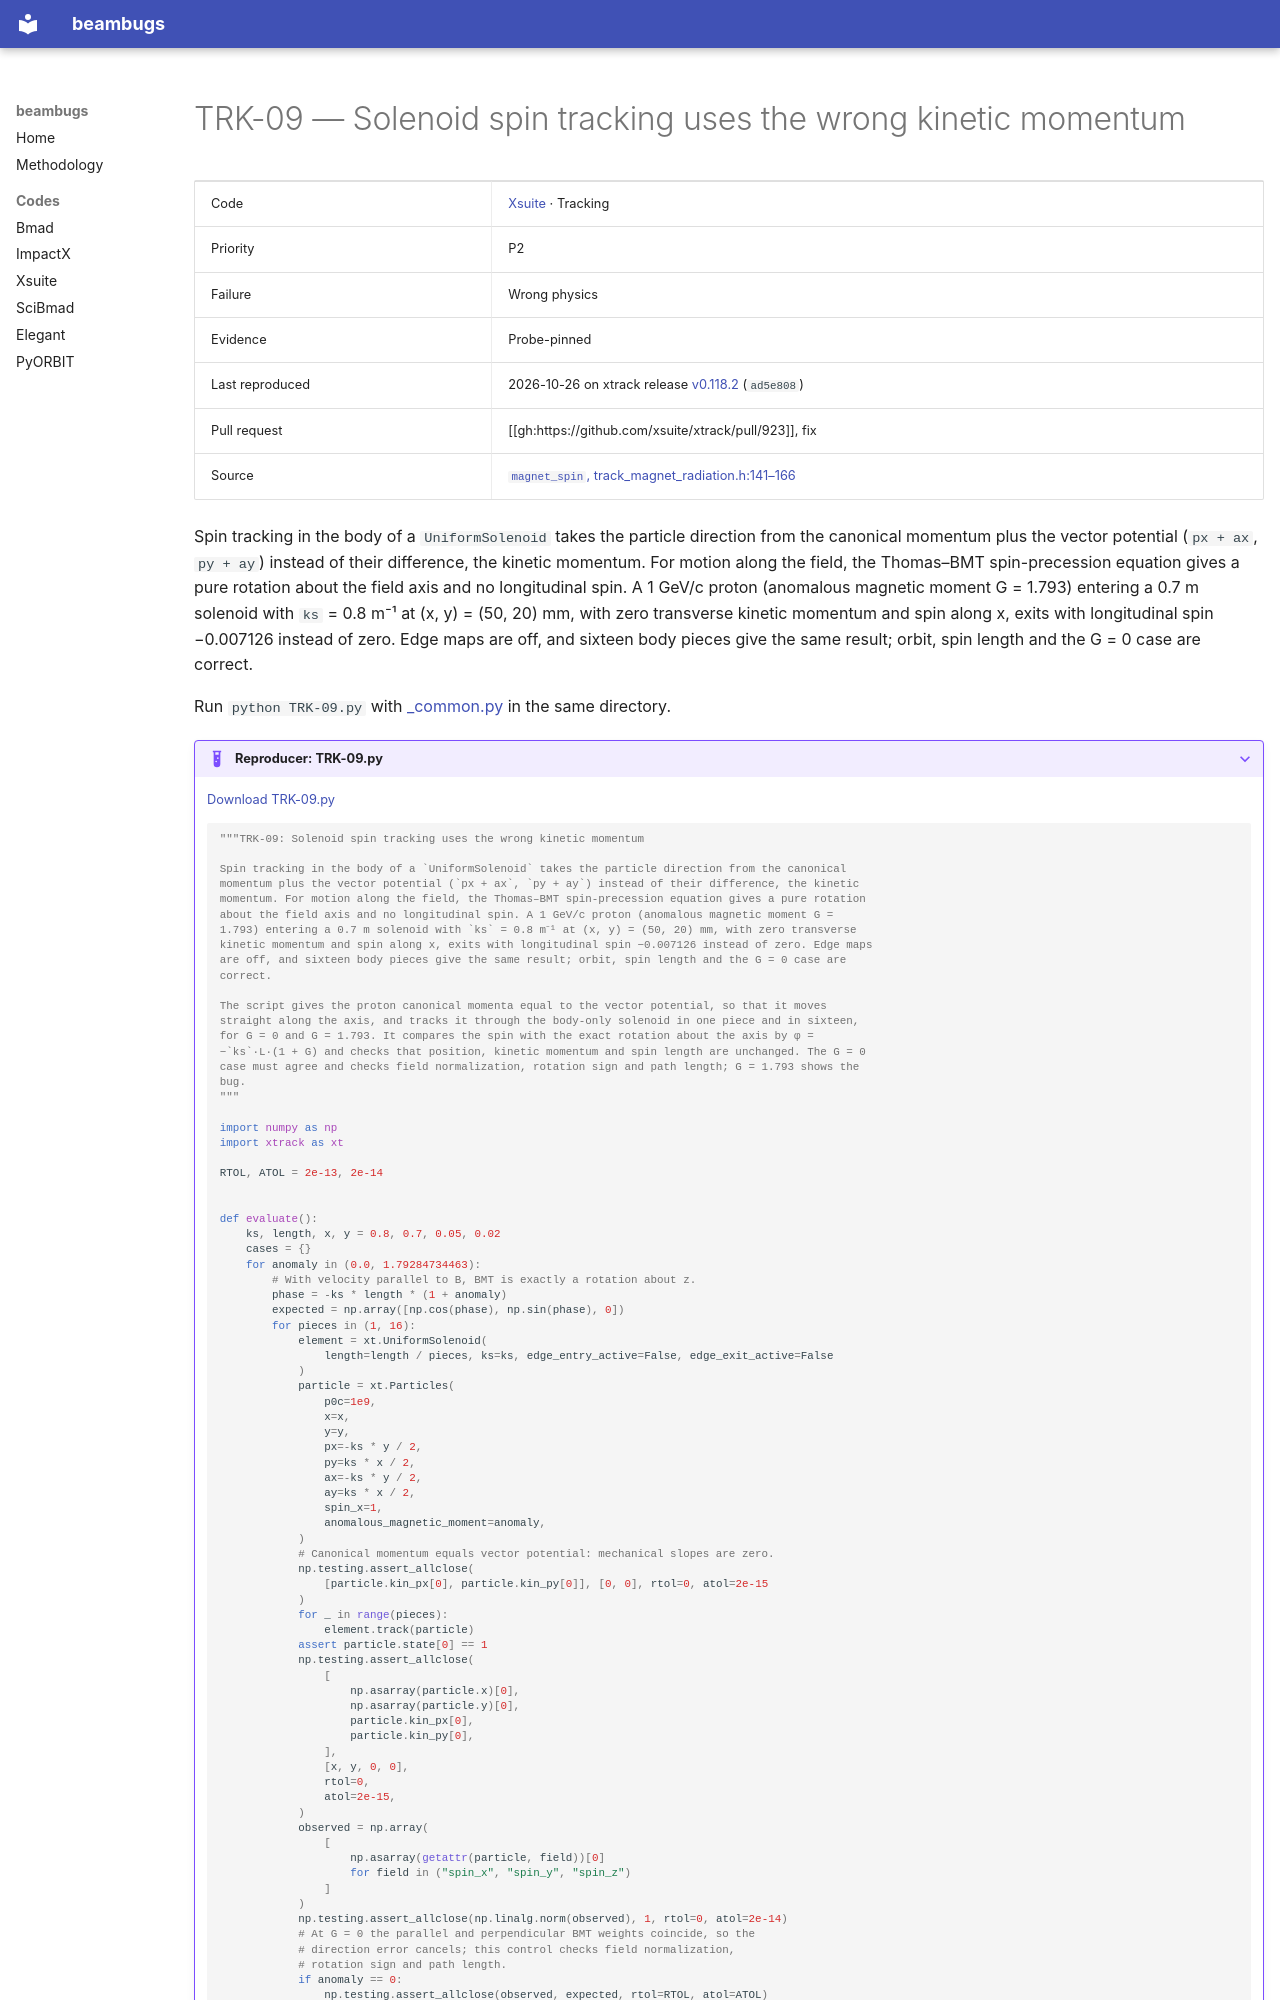

repository: nikitakuklev/beambugs · page: xsuite/TRK-09/index.html · generator: mkdocs

---
title: "TRK-09: Solenoid spin tracking uses the wrong kinetic momentum"
hide:
  - toc
---

# TRK-09 — Solenoid spin tracking uses the wrong kinetic momentum

| | |
|---|---|
| Code | [Xsuite](../index.md) · Tracking |
| Priority | P2 |
| Failure | Wrong physics |
| Evidence | Probe-pinned |
| Last reproduced | 2026-10-26 on xtrack release [v0.118.2](https://github.com/xsuite/xtrack/tree/v0.118.2) (`ad5e808`) |
| Pull request | [[gh:https://github.com/xsuite/xtrack/pull/923]], fix |
| Source | [`magnet_spin`, track_magnet_radiation.h:141–166](https://github.com/xsuite/xtrack/blob/ad5e808cdc5b9a881eac2f41e32a0b7d11cc7028/xtrack/beam_elements/elements_src/track_magnet_radiation.h#L141-L166) |

Spin tracking in the body of a `UniformSolenoid` takes the particle direction from the canonical momentum plus the vector potential (`px + ax`, `py + ay`) instead of their difference, the kinetic momentum. For motion along the field, the Thomas–BMT spin-precession equation gives a pure rotation about the field axis and no longitudinal spin. A 1 GeV/c proton (anomalous magnetic moment G = 1.793) entering a 0.7 m solenoid with `ks` = 0.8 m⁻¹ at (x, y) = (50, 20) mm, with zero transverse kinetic momentum and spin along x, exits with longitudinal spin −0.007126 instead of zero. Edge maps are off, and sixteen body pieces give the same result; orbit, spin length and the G = 0 case are correct.

Run `python TRK-09.py` with [_common.py](../helpers/_common.py) in the same directory.

??? example "Reproducer: TRK-09.py"

    [Download TRK-09.py](TRK-09.py)

    ```python
    """TRK-09: Solenoid spin tracking uses the wrong kinetic momentum

    Spin tracking in the body of a `UniformSolenoid` takes the particle direction from the canonical
    momentum plus the vector potential (`px + ax`, `py + ay`) instead of their difference, the kinetic
    momentum. For motion along the field, the Thomas–BMT spin-precession equation gives a pure rotation
    about the field axis and no longitudinal spin. A 1 GeV/c proton (anomalous magnetic moment G =
    1.793) entering a 0.7 m solenoid with `ks` = 0.8 m⁻¹ at (x, y) = (50, 20) mm, with zero transverse
    kinetic momentum and spin along x, exits with longitudinal spin −0.007126 instead of zero. Edge maps
    are off, and sixteen body pieces give the same result; orbit, spin length and the G = 0 case are
    correct.

    The script gives the proton canonical momenta equal to the vector potential, so that it moves
    straight along the axis, and tracks it through the body-only solenoid in one piece and in sixteen,
    for G = 0 and G = 1.793. It compares the spin with the exact rotation about the axis by φ =
    −`ks`·L·(1 + G) and checks that position, kinetic momentum and spin length are unchanged. The G = 0
    case must agree and checks field normalization, rotation sign and path length; G = 1.793 shows the
    bug.
    """

    import numpy as np
    import xtrack as xt

    RTOL, ATOL = 2e-13, 2e-14
